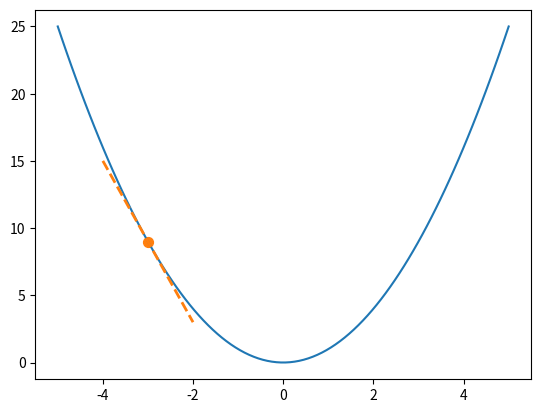

Python code for this plot: (Note: this script raises an exception after producing the figure.)
import matplotlib.pyplot as plt
import numpy as np
from pathlib import Path

cwd = str(Path.cwd())
if "/src/adversarial_vehicle_testing/" not in cwd:
    cwd += "/src/adversarial_vehicle_testing/"
# Define parabola
def f(x): 
    return x**2

# Define parabola derivative
def slope(x): 
    return 2*x

# Define x data range for parabola
x = np.linspace(-5,5,100)

# Choose point to plot tangent line
x1 = -3
y1 = f(x1)

# Define tangent line
# y = m*(x - x1) + y1
def line(x, x1, y1):
    return slope(x1)*(x - x1) + y1

# Define x data range for tangent line
xrange = np.linspace(x1-1, x1+1, 10)

# Plot the figure
plt.figure()
plt.plot(x, f(x))
plt.scatter(x1, y1, color='C1', s=50)
plt.plot(xrange, line(xrange, x1, y1), 'C1--', linewidth = 2)
plt.savefig(cwd + "images/angle_vs_x.png")
